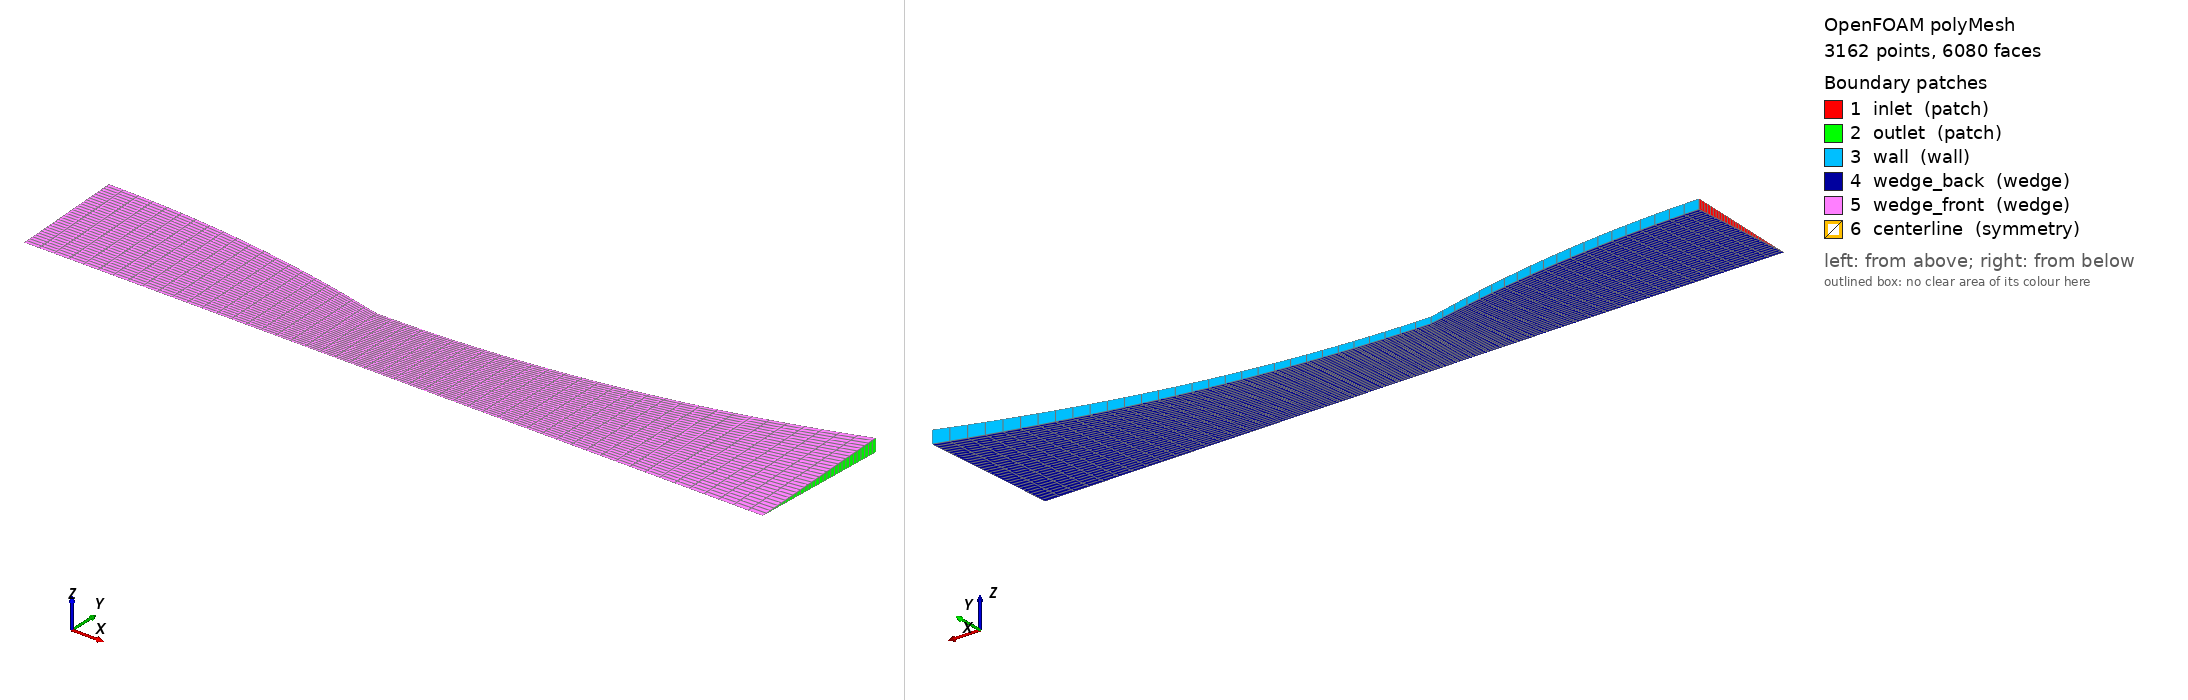

OpenFOAM case: the committed polyMesh, 3162 points, 6080 faces. Boundary patches (legend numbers): 1 inlet (patch), 2 outlet (patch), 3 wall (wall), 4 wedge_back (wedge), 5 wedge_front (wedge), 6 centerline (symmetry). Left view from above one corner, right view from below the opposite corner. Boundary conditions: 3 field file(s) under 0/; 6 of 6 drawn patches have an entry in a shipped field file.

=== constant/polyMesh/boundary ===
/*--------------------------------*- C++ -*----------------------------------*\
| =========                 |                                                 |
| \\      /  F ield         | OpenFOAM: The Open Source CFD Toolbox           |
|  \\    /   O peration     | Version:  2406                                  |
|   \\  /    A nd           | Website:  www.openfoam.com                      |
|    \\/     M anipulation  |                                                 |
\*---------------------------------------------------------------------------*/
FoamFile
{
    version     2.0;
    format      ascii;
    arch        "LSB;label=32;scalar=64";
    class       polyBoundaryMesh;
    location    "constant/polyMesh";
    object      boundary;
}
// * * * * * * * * * * * * * * * * * * * * * * * * * * * * * * * * * * * * * //

6
(
    inlet
    {
        type            patch;
        nFaces          30;
        startFace       2920;
    }
    outlet
    {
        type            patch;
        nFaces          30;
        startFace       2950;
    }
    wall
    {
        type            wall;
        inGroups        1(wall);
        nFaces          50;
        startFace       2980;
    }
    wedge_back
    {
        type            wedge;
        inGroups        1(wedge);
        nFaces          1500;
        startFace       3030;
    }
    wedge_front
    {
        type            wedge;
        inGroups        1(wedge);
        nFaces          1500;
        startFace       4530;
    }
    centerline
    {
        type            symmetry;
        inGroups        1(symmetry);
        nFaces          50;
        startFace       6030;
    }
)

// ************************************************************************* //


=== system/blockMeshDict ===
/*--------------------------------*- C++ -*----------------------------------*\
| =========                 |                                                 |
| \\      /  F ield         | OpenFOAM: The Open Source CFD Toolbox           |
|  \\    /   O peration     | Version:  v2312                                 |
|   \\  /    A nd           | Website:  www.openfoam.com                      |
|    \\/     M anipulation  |                                                 |
\*---------------------------------------------------------------------------*/
FoamFile
{
    version     2.0;
    format      ascii;
    class       dictionary;
    object      blockMeshDict;
}
// * * * * * * * * * * * * * * * * * * * * * * * * * * * * * * * * * * * * * //

convertToMeters 1;

vertices
(
    (0.000000 0.000250 -0.000011)  // 0: axis inlet
    (0.500000 0.000250 -0.000011)  // 1: axis outlet
    (0.500000 0.099905 -0.004362)  // 2: wall outlet back
    (0.000000 0.074929 -0.003271)  // 3: wall inlet back
    (0.000000 0.000250 0.000011)  // 4: axis inlet front
    (0.500000 0.000250 0.000011)  // 5: axis outlet front
    (0.500000 0.099905 0.004362)  // 6: wall outlet front
    (0.000000 0.074929 0.003271)  // 7: wall inlet front
);

blocks
(
    hex (0 1 2 3 4 5 6 7) (50 30 1) simpleGrading (1 1 1)
);

edges
(
    // Nozzle wall spline on back wedge face (edge 3-2)
    // Uses intermediate profile points to capture true converging-diverging shape
    spline 3 2
    (
        (0.004082 0.074918 -0.003271)
        (0.008163 0.074887 -0.003270)
        (0.012245 0.074835 -0.003267)
        (0.016327 0.074762 -0.003264)
        (0.020408 0.074669 -0.003260)
        (0.024490 0.074554 -0.003255)
        (0.028571 0.074419 -0.003249)
        (0.032653 0.074263 -0.003242)
        (0.036735 0.074086 -0.003235)
        (0.040816 0.073888 -0.003226)
        (0.044898 0.073670 -0.003216)
        (0.048980 0.073431 -0.003206)
        (0.053061 0.073171 -0.003195)
        (0.057143 0.072890 -0.003182)
        (0.061224 0.072588 -0.003169)
        (0.065306 0.072266 -0.003155)
        (0.069388 0.071922 -0.003140)
        (0.073469 0.071558 -0.003124)
        (0.077551 0.071173 -0.003107)
        (0.081633 0.070768 -0.003090)
        (0.085714 0.070341 -0.003071)
        (0.089796 0.069894 -0.003052)
        (0.093878 0.069426 -0.003031)
        (0.097959 0.068937 -0.003010)
        (0.102041 0.068427 -0.002988)
        (0.106122 0.067897 -0.002964)
        (0.110204 0.067345 -0.002940)
        (0.114286 0.066773 -0.002915)
        (0.118367 0.066180 -0.002889)
        (0.122449 0.065566 -0.002863)
        (0.126531 0.064932 -0.002835)
        (0.130612 0.064277 -0.002806)
        (0.134694 0.063600 -0.002777)
        (0.138776 0.062903 -0.002746)
        (0.142857 0.062186 -0.002715)
        (0.146939 0.061447 -0.002683)
        (0.151020 0.060688 -0.002650)
        (0.155102 0.059908 -0.002616)
        (0.159184 0.059107 -0.002581)
        (0.163265 0.058285 -0.002545)
        (0.167347 0.057442 -0.002508)
        (0.171429 0.056579 -0.002470)
        (0.175510 0.055695 -0.002432)
        (0.179592 0.054790 -0.002392)
        (0.183673 0.053864 -0.002352)
        (0.187755 0.052917 -0.002310)
        (0.191837 0.051950 -0.002268)
        (0.195918 0.050961 -0.002225)
        (0.200000 0.049952 -0.002181)
        (0.200000 0.049952 -0.002181)
        (0.206122 0.049973 -0.002182)
        (0.212245 0.050036 -0.002185)
        (0.218367 0.050140 -0.002189)
        (0.224490 0.050285 -0.002196)
        (0.230612 0.050473 -0.002204)
        (0.236735 0.050701 -0.002214)
        (0.242857 0.050972 -0.002225)
        (0.248980 0.051284 -0.002239)
        (0.255102 0.051638 -0.002255)
        (0.261224 0.052033 -0.002272)
        (0.267347 0.052470 -0.002291)
        (0.273469 0.052948 -0.002312)
        (0.279592 0.053468 -0.002334)
        (0.285714 0.054030 -0.002359)
        (0.291837 0.054633 -0.002385)
        (0.297959 0.055278 -0.002414)
        (0.304082 0.055965 -0.002443)
        (0.310204 0.056693 -0.002475)
        (0.316327 0.057463 -0.002509)
        (0.322449 0.058274 -0.002544)
        (0.328571 0.059127 -0.002582)
        (0.334694 0.060022 -0.002621)
        (0.340816 0.060958 -0.002661)
        (0.346939 0.061936 -0.002704)
        (0.353061 0.062955 -0.002749)
        (0.359184 0.064016 -0.002795)
        (0.365306 0.065119 -0.002843)
        (0.371429 0.066263 -0.002893)
        (0.377551 0.067449 -0.002945)
        (0.383673 0.068677 -0.002998)
        (0.389796 0.069946 -0.003054)
        (0.395918 0.071257 -0.003111)
        (0.402041 0.072609 -0.003170)
        (0.408163 0.074003 -0.003231)
        (0.414286 0.075438 -0.003294)
        (0.420408 0.076915 -0.003358)
        (0.426531 0.078434 -0.003425)
        (0.432653 0.079995 -0.003493)
        (0.438776 0.081597 -0.003563)
        (0.444898 0.083240 -0.003634)
        (0.451020 0.084925 -0.003708)
        (0.457143 0.086652 -0.003783)
        (0.463265 0.088421 -0.003861)
        (0.469388 0.090231 -0.003940)
        (0.475510 0.092082 -0.004020)
        (0.481633 0.093975 -0.004103)
        (0.487755 0.095910 -0.004188)
        (0.493878 0.097887 -0.004274)
    )
    // Nozzle wall spline on front wedge face (edge 7-6)
    spline 7 6
    (
        (0.004082 0.074918 0.003271)
        (0.008163 0.074887 0.003270)
        (0.012245 0.074835 0.003267)
        (0.016327 0.074762 0.003264)
        (0.020408 0.074669 0.003260)
        (0.024490 0.074554 0.003255)
        (0.028571 0.074419 0.003249)
        (0.032653 0.074263 0.003242)
        (0.036735 0.074086 0.003235)
        (0.040816 0.073888 0.003226)
        (0.044898 0.073670 0.003216)
        (0.048980 0.073431 0.003206)
        (0.053061 0.073171 0.003195)
        (0.057143 0.072890 0.003182)
        (0.061224 0.072588 0.003169)
        (0.065306 0.072266 0.003155)
        (0.069388 0.071922 0.003140)
        (0.073469 0.071558 0.003124)
        (0.077551 0.071173 0.003107)
        (0.081633 0.070768 0.003090)
        (0.085714 0.070341 0.003071)
        (0.089796 0.069894 0.003052)
        (0.093878 0.069426 0.003031)
        (0.097959 0.068937 0.003010)
        (0.102041 0.068427 0.002988)
        (0.106122 0.067897 0.002964)
        (0.110204 0.067345 0.002940)
        (0.114286 0.066773 0.002915)
        (0.118367 0.066180 0.002889)
        (0.122449 0.065566 0.002863)
        (0.126531 0.064932 0.002835)
        (0.130612 0.064277 0.002806)
        (0.134694 0.063600 0.002777)
        (0.138776 0.062903 0.002746)
        (0.142857 0.062186 0.002715)
        (0.146939 0.061447 0.002683)
        (0.151020 0.060688 0.002650)
        (0.155102 0.059908 0.002616)
        (0.159184 0.059107 0.002581)
        (0.163265 0.058285 0.002545)
        (0.167347 0.057442 0.002508)
        (0.171429 0.056579 0.002470)
        (0.175510 0.055695 0.002432)
        (0.179592 0.054790 0.002392)
        (0.183673 0.053864 0.002352)
        (0.187755 0.052917 0.002310)
        (0.191837 0.051950 0.002268)
        (0.195918 0.050961 0.002225)
        (0.200000 0.049952 0.002181)
        (0.200000 0.049952 0.002181)
        (0.206122 0.049973 0.002182)
        (0.212245 0.050036 0.002185)
        (0.218367 0.050140 0.002189)
        (0.224490 0.050285 0.002196)
        (0.230612 0.050473 0.002204)
        (0.236735 0.050701 0.002214)
        (0.242857 0.050972 0.002225)
        (0.248980 0.051284 0.002239)
        (0.255102 0.051638 0.002255)
        (0.261224 0.052033 0.002272)
        (0.267347 0.052470 0.002291)
        (0.273469 0.052948 0.002312)
        (0.279592 0.053468 0.002334)
        (0.285714 0.054030 0.002359)
        (0.291837 0.054633 0.002385)
        (0.297959 0.055278 0.002414)
        (0.304082 0.055965 0.002443)
        (0.310204 0.056693 0.002475)
        (0.316327 0.057463 0.002509)
        (0.322449 0.058274 0.002544)
        (0.328571 0.059127 0.002582)
        (0.334694 0.060022 0.002621)
        (0.340816 0.060958 0.002661)
        (0.346939 0.061936 0.002704)
        (0.353061 0.062955 0.002749)
        (0.359184 0.064016 0.002795)
        (0.365306 0.065119 0.002843)
        (0.371429 0.066263 0.002893)
        (0.377551 0.067449 0.002945)
        (0.383673 0.068677 0.002998)
        (0.389796 0.069946 0.003054)
        (0.395918 0.071257 0.003111)
        (0.402041 0.072609 0.003170)
        (0.408163 0.074003 0.003231)
        (0.414286 0.075438 0.003294)
        (0.420408 0.076915 0.003358)
        (0.426531 0.078434 0.003425)
        (0.432653 0.079995 0.003493)
        (0.438776 0.081597 0.003563)
        (0.444898 0.083240 0.003634)
        (0.451020 0.084925 0.003708)
        (0.457143 0.086652 0.003783)
        (0.463265 0.088421 0.003861)
        (0.469388 0.090231 0.003940)
        (0.475510 0.092082 0.004020)
        (0.481633 0.093975 0.004103)
        (0.487755 0.095910 0.004188)
        (0.493878 0.097887 0.004274)
    )
);

boundary
(
    inlet
    {
        type patch;
        faces
        (
            (0 4 7 3)
        );
    }
    outlet
    {
        type patch;
        faces
        (
            (1 2 6 5)
        );
    }
    wall
    {
        type wall;
        faces
        (
            (3 7 6 2)
        );
    }
    wedge_back
    {
        type wedge;
        faces
        (
            (0 1 2 3)
        );
    }
    wedge_front
    {
        type wedge;
        faces
        (
            (4 5 6 7)
        );
    }
    centerline
    {
        type symmetry;
        faces
        (
            (0 1 5 4)
        );
    }
);

mergePatchPairs
(
);

// ************************************************************************* //


=== system/controlDict ===
/*--------------------------------*- C++ -*----------------------------------*\
| =========                 |                                                 |
| \\      /  F ield         | OpenFOAM: The Open Source CFD Toolbox           |
|  \\    /   O peration     | Version:  v2312                                 |
|   \\  /    A nd           | Website:  www.openfoam.com                      |
|    \\/     M anipulation  |                                                 |
\*---------------------------------------------------------------------------*/
FoamFile
{
    version     2.0;
    format      ascii;
    class       dictionary;
    object      controlDict;
}
// * * * * * * * * * * * * * * * * * * * * * * * * * * * * * * * * * * * * * //

application     rhoCentralFoam;

startFrom       startTime;

startTime       0;

stopAt          endTime;

endTime         0.01;

deltaT          1e-7;

writeControl    adjustableRunTime;

writeInterval   0.001;

purgeWrite      2;

writeFormat     ascii;

writePrecision  6;

writeCompression off;

timeFormat      general;

timePrecision   6;

runTimeModifiable true;

adjustTimeStep  yes;

maxCo           0.5;

maxDeltaT       1e-5;

// ************************************************************************* //


=== 0/T ===
/*--------------------------------*- C++ -*----------------------------------*\
| =========                 |                                                 |
| \\      /  F ield         | OpenFOAM: The Open Source CFD Toolbox           |
|  \\    /   O peration     | Version:  v2312                                 |
|   \\  /    A nd           | Website:  www.openfoam.com                      |
|    \\/     M anipulation  |                                                 |
\*---------------------------------------------------------------------------*/
FoamFile
{
    version     2.0;
    format      ascii;
    class       volScalarField;
    object      T;
}
// * * * * * * * * * * * * * * * * * * * * * * * * * * * * * * * * * * * * * //

dimensions      [0 0 0 1 0 0 0];

internalField   uniform 315.0;

boundaryField
{
    inlet
    {
        type            totalTemperature;
        T0              uniform 350.0;
        gamma           1.4;
    }
    outlet
    {
        type            zeroGradient;
    }
    wall
    {
        type            zeroGradient;
    }
    wedge_back
    {
        type            wedge;
    }
    wedge_front
    {
        type            wedge;
    }
    centerline
    {
        type            symmetry;
    }
}

// ************************************************************************* //


=== 0/U ===
/*--------------------------------*- C++ -*----------------------------------*\
| =========                 |                                                 |
| \\      /  F ield         | OpenFOAM: The Open Source CFD Toolbox           |
|  \\    /   O peration     | Version:  v2312                                 |
|   \\  /    A nd           | Website:  www.openfoam.com                      |
|    \\/     M anipulation  |                                                 |
\*---------------------------------------------------------------------------*/
FoamFile
{
    version     2.0;
    format      ascii;
    class       volVectorField;
    object      U;
}
// * * * * * * * * * * * * * * * * * * * * * * * * * * * * * * * * * * * * * //

dimensions      [0 1 -1 0 0 0 0];

internalField   uniform (10 0 0);

boundaryField
{
    inlet
    {
        type            pressureInletOutletVelocity;
        value           uniform (0 0 0);
    }
    outlet
    {
        type            zeroGradient;
    }
    wall
    {
        type            noSlip;
    }
    wedge_back
    {
        type            wedge;
    }
    wedge_front
    {
        type            wedge;
    }
    centerline
    {
        type            symmetry;
    }
}

// ************************************************************************* //


=== 0/p ===
/*--------------------------------*- C++ -*----------------------------------*\
| =========                 |                                                 |
| \\      /  F ield         | OpenFOAM: The Open Source CFD Toolbox           |
|  \\    /   O peration     | Version:  v2312                                 |
|   \\  /    A nd           | Website:  www.openfoam.com                      |
|    \\/     M anipulation  |                                                 |
\*---------------------------------------------------------------------------*/
FoamFile
{
    version     2.0;
    format      ascii;
    class       volScalarField;
    object      p;
}
// * * * * * * * * * * * * * * * * * * * * * * * * * * * * * * * * * * * * * //

dimensions      [1 -1 -2 0 0 0 0];

internalField   uniform 160000.0;

boundaryField
{
    inlet
    {
        type            totalPressure;
        p0              uniform 200000.0;
        gamma           1.4;
    }
    outlet
    {
        type            fixedValue;
        value           uniform 120000.0;
    }
    wall
    {
        type            zeroGradient;
    }
    wedge_back
    {
        type            wedge;
    }
    wedge_front
    {
        type            wedge;
    }
    centerline
    {
        type            symmetry;
    }
}

// ************************************************************************* //


Also in the case, not shown: constant/polyMesh/faces (numeric list); constant/polyMesh/neighbour (numeric list); constant/polyMesh/owner (numeric list); constant/polyMesh/points (numeric list).
